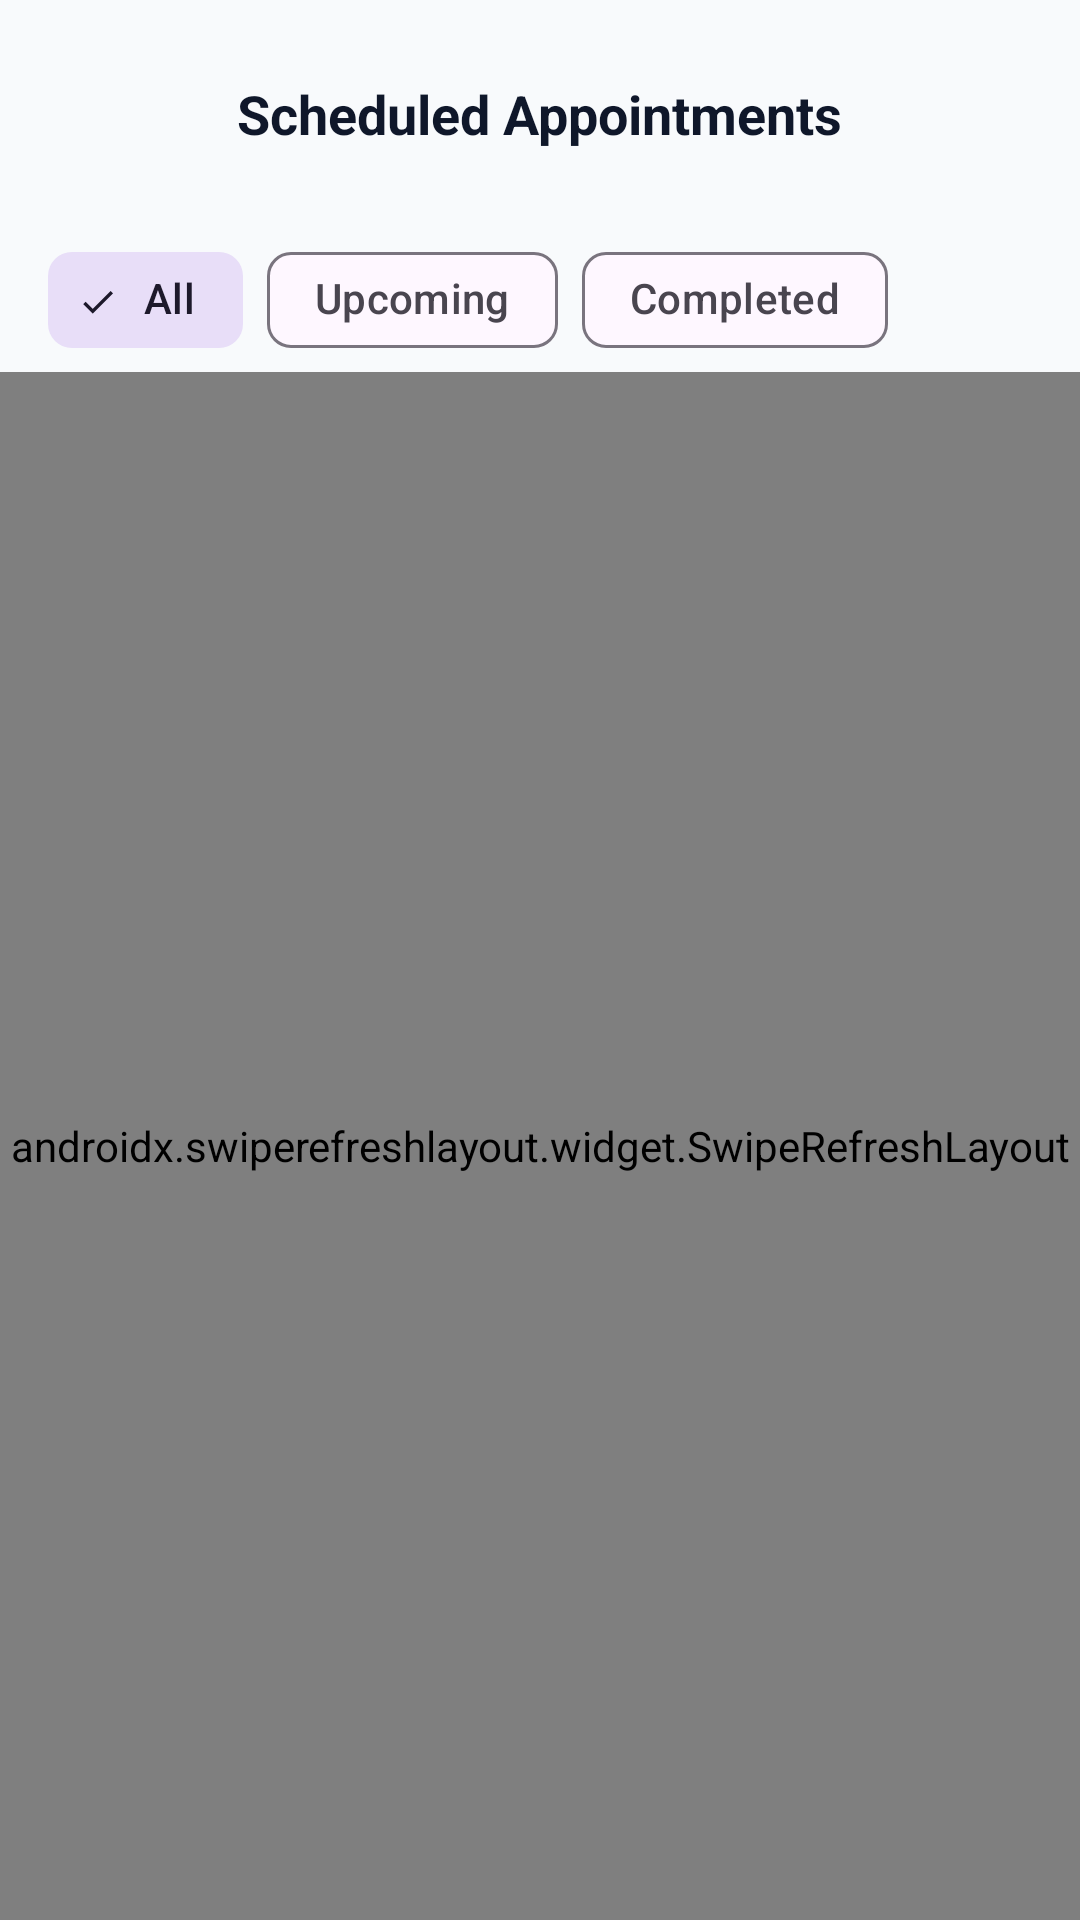

Reconstruct the res/layout file that produces this screen, plus the resources it refers to.
<!-- AndroidManifest.xml: application theme Theme.Medicare -->
<!-- res/layout/activity_appointments.xml -->
<?xml version="1.0" encoding="utf-8"?>
<LinearLayout xmlns:android="http://schemas.android.com/apk/res/android"
    xmlns:app="http://schemas.android.com/apk/res-auto"
    xmlns:tools="http://schemas.android.com/tools"
    android:layout_width="match_parent"
    android:layout_height="match_parent"
    android:background="@color/bg_main"
    android:orientation="vertical"
    tools:context=".AppointmentsActivity">

    
    <RelativeLayout
        android:layout_width="match_parent"
        android:layout_height="wrap_content"
        android:padding="16dp">

        <ImageButton
            android:id="@+id/btnBack"
            android:layout_width="44dp"
            android:layout_height="44dp"
            android:layout_alignParentStart="true"
            android:layout_centerVertical="true"
            android:background="?attr/selectableItemBackgroundBorderless"
            android:contentDescription="Back"
            android:src="@drawable/ic_arrow_back" />

        <TextView
            android:id="@+id/tvScreenTitle"
            android:layout_width="wrap_content"
            android:layout_height="wrap_content"
            android:layout_centerInParent="true"
            android:text="Scheduled Appointments"
            android:textColor="@color/text_primary"
            android:textSize="18sp"
            android:textStyle="bold" />
    </RelativeLayout>

    
    <HorizontalScrollView
        android:layout_width="match_parent"
        android:layout_height="wrap_content"
        android:paddingStart="16dp"
        android:paddingEnd="16dp"
        android:scrollbars="none">

        <com.google.android.material.chip.ChipGroup
            android:id="@+id/chipGroupStatus"
            android:layout_width="wrap_content"
            android:layout_height="wrap_content"
            app:checkedChip="@+id/chipAll"
            app:selectionRequired="true"
            app:singleSelection="true">

            <com.google.android.material.chip.Chip
                android:id="@+id/chipAll"
                style="@style/Widget.Material3.Chip.Filter"
                android:layout_width="wrap_content"
                android:layout_height="wrap_content"
                android:text="All" />

            <com.google.android.material.chip.Chip
                android:id="@+id/chipUpcoming"
                style="@style/Widget.Material3.Chip.Filter"
                android:layout_width="wrap_content"
                android:layout_height="wrap_content"
                android:text="Upcoming" />

            <com.google.android.material.chip.Chip
                android:id="@+id/chipCompleted"
                style="@style/Widget.Material3.Chip.Filter"
                android:layout_width="wrap_content"
                android:layout_height="wrap_content"
                android:text="Completed" />
        </com.google.android.material.chip.ChipGroup>
    </HorizontalScrollView>

    
    <androidx.swiperefreshlayout.widget.SwipeRefreshLayout
        android:id="@+id/swipeRefresh"
        android:layout_width="match_parent"
        android:layout_height="match_parent">

        <FrameLayout
            android:layout_width="match_parent"
            android:layout_height="match_parent">

            <ProgressBar
                android:id="@+id/progressBar"
                android:layout_width="wrap_content"
                android:layout_height="wrap_content"
                android:layout_gravity="center"
                android:indeterminateTint="@color/primary" />

            <TextView
                android:id="@+id/tvEmpty"
                android:layout_width="wrap_content"
                android:layout_height="wrap_content"
                android:layout_gravity="center"
                android:gravity="center"
                android:padding="24dp"
                android:text="No appointments found"
                android:textColor="@color/text_muted"
                android:textSize="14sp"
                android:visibility="gone" />

            <androidx.recyclerview.widget.RecyclerView
                android:id="@+id/rvAppointments"
                android:layout_width="match_parent"
                android:layout_height="match_parent"
                android:clipToPadding="false"
                android:padding="16dp"
                tools:listitem="@layout/item_appointment" />
        </FrameLayout>
    </androidx.swiperefreshlayout.widget.SwipeRefreshLayout>

</LinearLayout>
<!-- res/layout/item_appointment.xml (included above) -->
<?xml version="1.0" encoding="utf-8"?>
<androidx.cardview.widget.CardView xmlns:android="http://schemas.android.com/apk/res/android"
    xmlns:app="http://schemas.android.com/apk/res-auto"
    xmlns:tools="http://schemas.android.com/tools"
    android:layout_width="match_parent"
    android:layout_height="wrap_content"
    android:layout_marginBottom="12dp"
    app:cardBackgroundColor="@color/surface_card"
    app:cardCornerRadius="14dp"
    app:cardElevation="1dp">

    <LinearLayout
        android:layout_width="match_parent"
        android:layout_height="wrap_content"
        android:orientation="vertical"
        android:padding="16dp">

        <RelativeLayout
            android:layout_width="match_parent"
            android:layout_height="wrap_content">

            <TextView
                android:id="@+id/tvDoctorName"
                android:layout_width="wrap_content"
                android:layout_height="wrap_content"
                android:layout_alignParentStart="true"
                android:layout_toStartOf="@+id/tvStatusBadge"
                android:text="Dr. Sophia Patel"
                android:textColor="@color/text_primary"
                android:textSize="16sp"
                android:textStyle="bold" />

            <TextView
                android:id="@+id/tvStatusBadge"
                android:layout_width="wrap_content"
                android:layout_height="wrap_content"
                android:layout_alignParentEnd="true"
                android:background="@drawable/bg_tag"
                android:paddingStart="8dp"
                android:paddingTop="3dp"
                android:paddingEnd="8dp"
                android:paddingBottom="3dp"
                android:text="CONFIRMED"
                android:textColor="@color/status_confirmed"
                android:textSize="11sp"
                android:textStyle="bold" />
        </RelativeLayout>

        <TextView
            android:id="@+id/tvDepartment"
            android:layout_width="wrap_content"
            android:layout_height="wrap_content"
            android:layout_marginTop="2dp"
            android:text="Cardiology • Consultation"
            android:textColor="@color/text_secondary"
            android:textSize="13sp" />

        <View
            android:layout_width="match_parent"
            android:layout_height="1dp"
            android:layout_marginTop="12dp"
            android:layout_marginBottom="12dp"
            android:background="@color/divider" />

        <LinearLayout
            android:layout_width="match_parent"
            android:layout_height="wrap_content"
            android:gravity="center_vertical"
            android:orientation="horizontal">

            <ImageView
                android:layout_width="16dp"
                android:layout_height="16dp"
                android:src="@drawable/ic_calendar"
                app:tint="@color/primary" />

            <TextView
                android:id="@+id/tvDateTime"
                android:layout_width="wrap_content"
                android:layout_height="wrap_content"
                android:layout_marginStart="6dp"
                android:text="2025-10-15 • 10:30 AM"
                android:textColor="@color/text_primary"
                android:textSize="13sp"
                android:textStyle="bold" />

            <TextView
                android:id="@+id/tvPatientNameLabel"
                android:layout_width="0dp"
                android:layout_height="wrap_content"
                android:layout_weight="1"
                android:gravity="end"
                android:text="Patient: John Doe"
                android:textColor="@color/text_secondary"
                android:textSize="12sp" />
        </LinearLayout>

    </LinearLayout>

</androidx.cardview.widget.CardView>
<!-- resources referenced by this layout -->
<resources>
  <color name="bg_main">#F8FAFC</color>
  <color name="divider">#E2E8F0</color>
  <color name="primary">#0D9488</color>
  <color name="status_confirmed">#16A34A</color>
  <color name="surface_card">#FFFFFF</color>
  <color name="text_muted">#94A3B8</color>
  <color name="text_primary">#0F172A</color>
  <color name="text_secondary">#475569</color>
  <!-- drawable bg_tag (drawable) -->
  <?xml version="1.0" encoding="utf-8"?>
  <shape xmlns:android="http://schemas.android.com/apk/res/android"
      android:shape="rectangle">
      <solid android:color="@color/primary_surface" />
      <corners android:radius="8dp" />
  </shape>
  <!-- drawable ic_calendar (drawable) -->
  <vector xmlns:android="http://schemas.android.com/apk/res/android"
      android:width="24dp"
      android:height="24dp"
      android:viewportWidth="24"
      android:viewportHeight="24">
      <path
          android:fillColor="@color/primary"
          android:pathData="M19,3h-1V1h-2v2H8V1H6v2H5c-1.11,0 -2,0.9 -2,2v14c0,1.1 0.89,2 2,2h14c1.1,0 2,-0.9 2,-2V5c0,-1.1 -0.9,-2 -2,-2zm0,16H5V8h14v11zM7,10h5v5H7z" />
  </vector>
  <style name="Theme.Medicare" parent="Theme.Material3.DayNight.NoActionBar">
          
          <item name="colorPrimary">@color/primary</item>
          <item name="colorPrimaryVariant">@color/primary_dark</item>
          <item name="colorOnPrimary">@color/white</item>
          
          <item name="colorSecondary">@color/secondary</item>
          <item name="colorSecondaryVariant">@color/secondary_dark</item>
          <item name="colorOnSecondary">@color/white</item>
          
          <item name="android:statusBarColor">@color/bg_main</item>
          <item name="android:windowLightStatusBar">true</item>
          <item name="android:windowBackground">@color/bg_main</item>
      </style>
  <color name="primary_surface">#F0FDFA</color>
  <color name="primary_dark">#0F766E</color>
  <color name="white">#FFFFFF</color>
  <color name="secondary">#0284C7</color>
  <color name="secondary_dark">#0369A1</color>
</resources>
